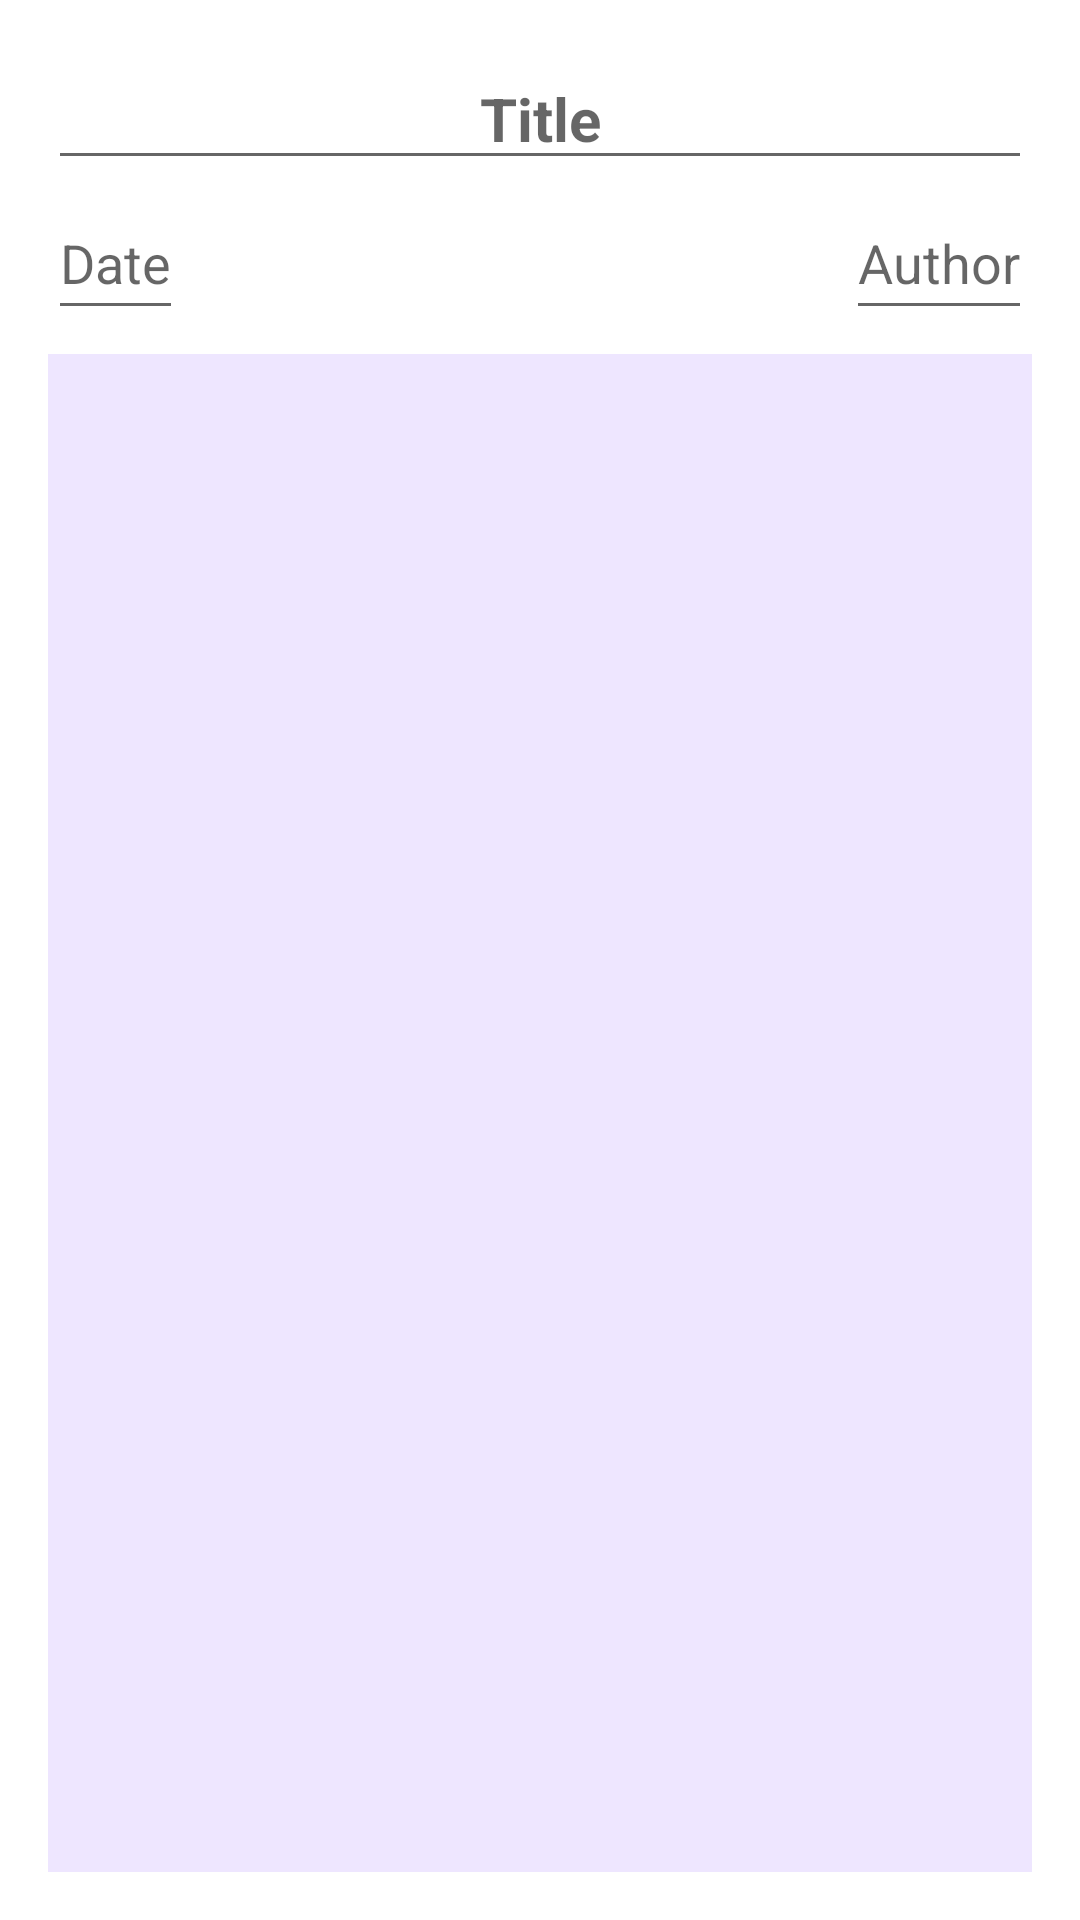

Here is an Android app screen rendered from its layout file. Give the layout XML and the strings, colors and styles it references.
<!-- AndroidManifest.xml: application theme Theme.MeetingMinutes -->
<!-- res/layout/activity_add_note.xml -->
<?xml version="1.0" encoding="utf-8"?>
<androidx.constraintlayout.widget.ConstraintLayout xmlns:android="http://schemas.android.com/apk/res/android"
    xmlns:app="http://schemas.android.com/apk/res-auto"
    xmlns:tools="http://schemas.android.com/tools"
    android:layout_width="match_parent"
    android:layout_height="match_parent"
    android:layout_margin="@dimen/default_margin"
    tools:context=".view.activities.AddNoteActivity">

    <EditText
        android:id="@+id/notesTitle"
        android:layout_width="0dp"
        android:layout_height="wrap_content"
        android:hint="Title"
        android:layout_margin="@dimen/default_margin"
        android:textColor="@color/black"
        android:textSize="20sp"
        android:textStyle="bold"
        android:textAlignment="center"
        app:layout_constraintEnd_toEndOf="parent"
        app:layout_constraintStart_toStartOf="parent"
        app:layout_constraintTop_toTopOf="parent"
        tools:text="WFO Enablement" />

    <EditText
        android:id="@+id/notesDate"
        android:layout_width="wrap_content"
        android:layout_height="wrap_content"
        android:layout_marginStart="@dimen/default_margin"
        android:layout_marginTop="@dimen/small_margin"
        android:hint="Date"
        android:minHeight="48dp"
        android:textColor="@color/black"
        android:textSize="@dimen/title_text_size"
        android:clickable="true"
        android:focusable="false"
        app:layout_constraintStart_toStartOf="parent"
        app:layout_constraintTop_toBottomOf="@id/notesTitle"
        tools:text="Dec 15,2022" />

    <EditText
        android:id="@+id/notesAuthor"
        android:layout_width="wrap_content"
        android:layout_height="wrap_content"
        android:layout_marginEnd="@dimen/default_margin"
        android:layout_marginTop="@dimen/small_margin"
        android:hint="Author"
        android:minHeight="48dp"
        android:textColor="@color/black"
        android:textSize="@dimen/title_text_size"
        app:layout_constraintEnd_toEndOf="parent"
        app:layout_constraintTop_toBottomOf="@id/notesTitle"
        tools:text="HR Dept" />

    <EditText
        android:id="@+id/notesDescription"
        android:layout_width="0dp"
        android:layout_height="0dp"
        android:layout_marginStart="@dimen/default_margin"
        android:layout_marginTop="@dimen/half_margin"
        android:layout_marginEnd="@dimen/default_margin"
        android:layout_marginBottom="@dimen/default_margin"
        android:gravity="top|left"
        android:padding="@dimen/half_margin"
        android:textSize="@dimen/subtitle_text_size"
        android:background="@color/noteBg"
        app:layout_constraintBottom_toBottomOf="parent"
        app:layout_constraintEnd_toEndOf="parent"
        app:layout_constraintStart_toStartOf="parent"
        app:layout_constraintTop_toBottomOf="@id/notesDate"
        tools:text="To guide employees regarding the process of re-enabling the WFO model" />

</androidx.constraintlayout.widget.ConstraintLayout>
<!-- resources referenced by this layout -->
<resources>
  <color name="black">#FF000000</color>
  <color name="noteBg">#eee6ff</color>
  <dimen name="default_margin">16dp</dimen>
  <dimen name="half_margin">8dp</dimen>
  <dimen name="small_margin">2dp</dimen>
  <dimen name="subtitle_text_size">16sp</dimen>
  <dimen name="title_text_size">18sp</dimen>
  <style name="Theme.MeetingMinutes" parent="Theme.MaterialComponents.DayNight.DarkActionBar">
          
          <item name="colorPrimary">@color/purple_500</item>
          <item name="colorPrimaryVariant">@color/purple_700</item>
          <item name="colorOnPrimary">@color/white</item>
          
          <item name="colorSecondary">@color/teal_200</item>
          <item name="colorSecondaryVariant">@color/teal_700</item>
          <item name="colorOnSecondary">@color/black</item>
          
          <item name="android:statusBarColor" tools:targetApi="l">?attr/colorPrimaryVariant</item>
          
      </style>
  <color name="purple_500">#1976D2</color>
  <color name="purple_700">#0D47A1</color>
  <color name="white">#FFFFFFFF</color>
  <color name="teal_200">#BB86FC</color>
  <color name="teal_700">#FF018786</color>
</resources>
